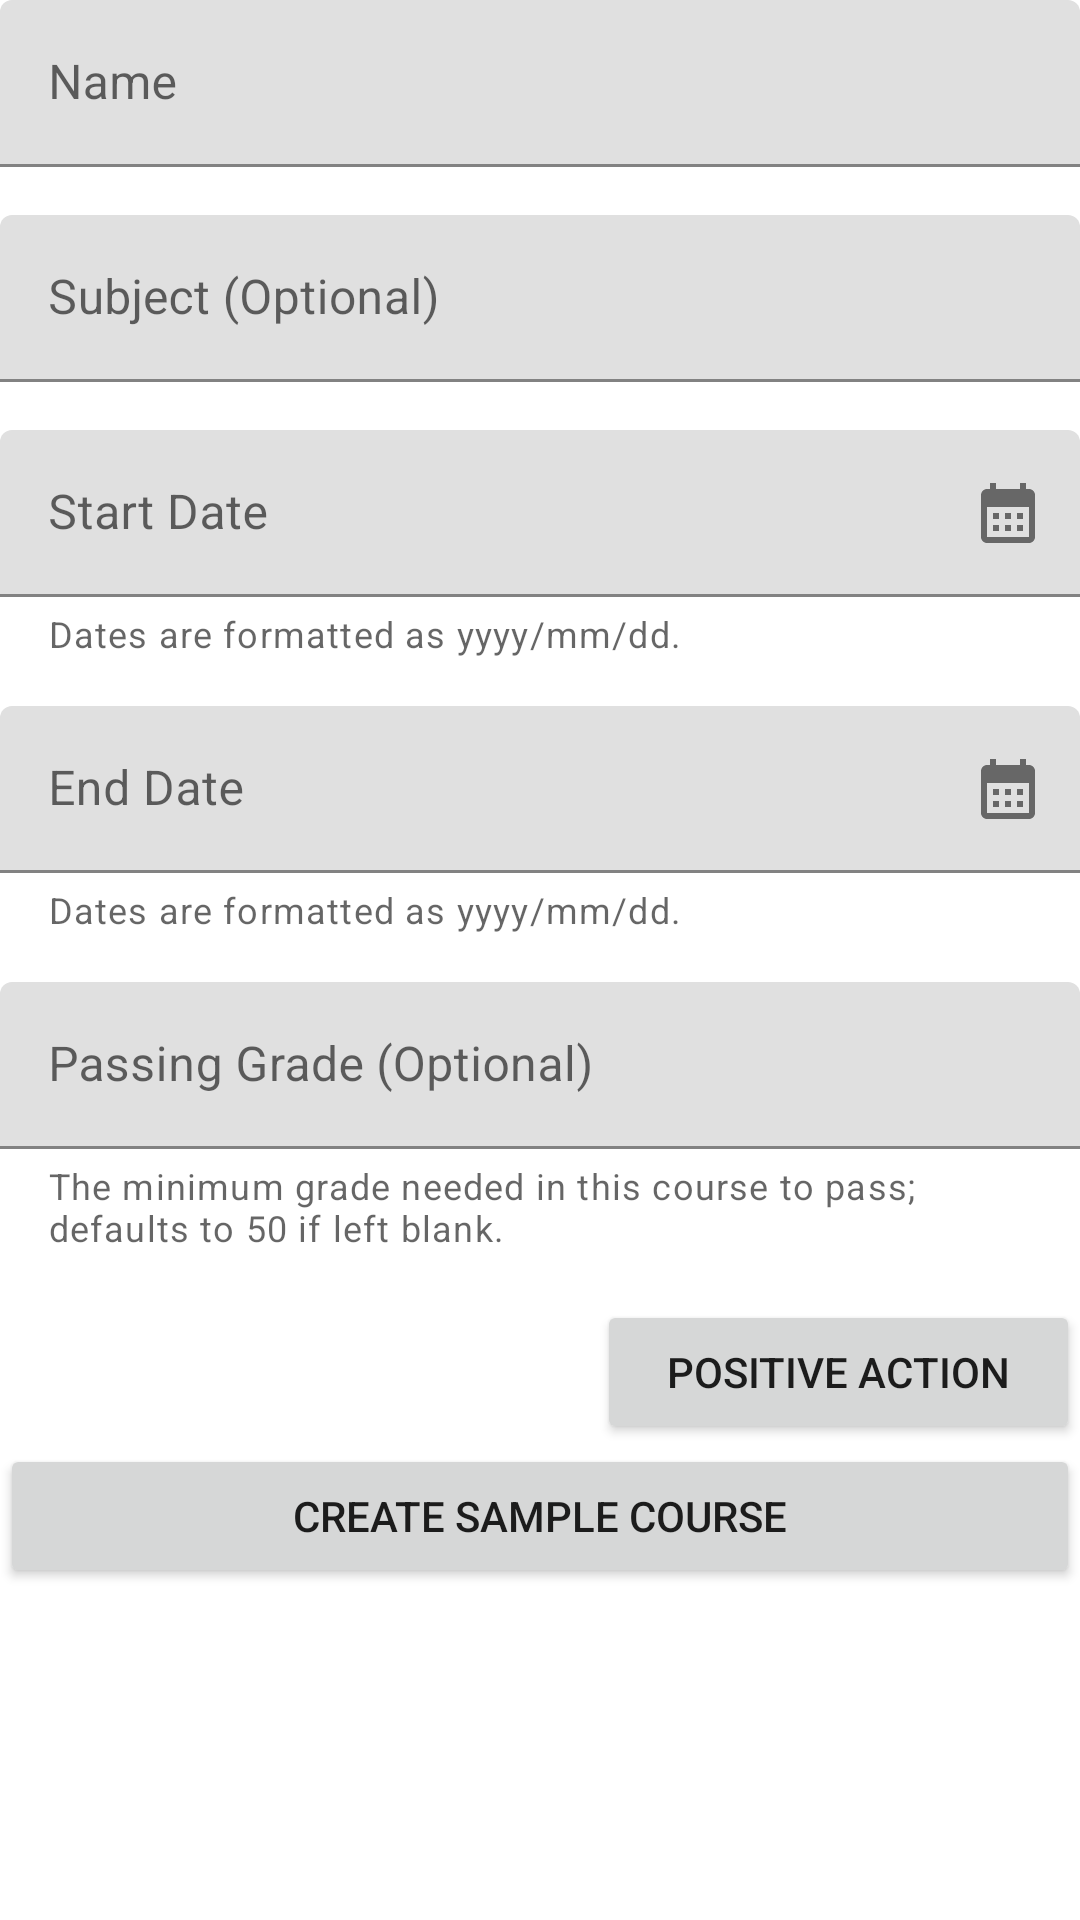

Here is an Android app screen rendered from its layout file. Give the layout XML and the strings, colors and styles it references.
<!-- AndroidManifest.xml: application theme Theme.Failure -->
<!-- res/layout/fragment_add_course.xml -->
<?xml version="1.0" encoding="utf-8"?>
<androidx.constraintlayout.widget.ConstraintLayout xmlns:android="http://schemas.android.com/apk/res/android"
        xmlns:app="http://schemas.android.com/apk/res-auto"
        xmlns:tools="http://schemas.android.com/tools"
        android:layout_width="match_parent"
        android:layout_height="match_parent"
        tools:context=".Fragments.AddCourseFragment"
        android:id="@+id/addCourseFragmentLayoutRoot">

    <androidx.constraintlayout.widget.Group
            android:layout_width="wrap_content"
            android:layout_height="wrap_content"
            android:id="@+id/groupAddCourseDebugItems"
            app:constraint_referenced_ids="buttonDebugAddCourse" />

    <include
            layout="@layout/component_course_form"
            android:id="@+id/addCourseForm"
            android:layout_width="match_parent"
            android:layout_height="wrap_content"
            app:layout_constraintEnd_toEndOf="parent"
            app:layout_constraintStart_toStartOf="parent"
            app:layout_constraintTop_toTopOf="parent" />

    <include
            layout="@layout/component_simple_button_layout"
            android:id="@+id/addCourseFormButtonLayout"
            android:layout_width="match_parent"
            android:layout_height="wrap_content"
            app:layout_constraintStart_toStartOf="parent"
            app:layout_constraintEnd_toEndOf="parent"
            android:layout_marginTop="16dp"
            app:layout_constraintTop_toBottomOf="@+id/addCourseForm" />

    <Button
            android:text="@string/buttonDebugAddCourse_label"
            android:layout_width="0dp"
            android:layout_height="wrap_content"
            android:id="@+id/buttonDebugAddCourse"
            android:layout_weight="1"
            app:layout_constraintTop_toBottomOf="@+id/addCourseFormButtonLayout"
            app:layout_constraintEnd_toEndOf="parent"
            app:layout_constraintStart_toStartOf="parent" />

</androidx.constraintlayout.widget.ConstraintLayout>
<!-- res/layout/component_course_form.xml (included above) -->
<?xml version="1.0" encoding="utf-8"?>
<androidx.constraintlayout.widget.ConstraintLayout xmlns:android="http://schemas.android.com/apk/res/android"
        xmlns:app="http://schemas.android.com/apk/res-auto"
        android:layout_width="match_parent"
        android:layout_height="wrap_content"
        android:id="@+id/courseFormComponentLayoutRoot">

    <com.google.android.material.textfield.TextInputLayout
            android:layout_width="match_parent"
            android:layout_height="wrap_content"
            app:layout_constraintEnd_toEndOf="parent"
            app:layout_constraintStart_toStartOf="parent"
            app:layout_constraintTop_toTopOf="parent"
            android:id="@+id/editTextLayoutCourseName"
            android:hint="@string/editTextCourseName_hint"
            app:endIconMode="clear_text">

        <com.google.android.material.textfield.TextInputEditText
                android:layout_width="match_parent"
                android:layout_height="wrap_content"
                android:id="@+id/editTextCourseName"
                android:singleLine="true" />
    </com.google.android.material.textfield.TextInputLayout>

    <com.google.android.material.textfield.TextInputLayout
            android:layout_width="match_parent"
            android:layout_height="wrap_content"
            app:layout_constraintEnd_toEndOf="parent"
            app:layout_constraintStart_toStartOf="parent"
            android:id="@+id/editTextLayoutCourseSubject"
            app:layout_constraintTop_toBottomOf="@+id/editTextLayoutCourseName"
            android:layout_marginTop="16dp"
            android:hint="@string/editTextCourseSubject_hint"
            app:endIconMode="clear_text">

        <com.google.android.material.textfield.TextInputEditText
                android:layout_width="match_parent"
                android:layout_height="wrap_content"
                android:id="@+id/editTextCourseSubject"
                android:singleLine="true" />
    </com.google.android.material.textfield.TextInputLayout>

    <com.google.android.material.textfield.TextInputLayout
            android:layout_width="match_parent"
            android:layout_height="wrap_content"
            app:layout_constraintEnd_toEndOf="parent"
            app:layout_constraintStart_toStartOf="parent"
            android:id="@+id/editTextLayoutCourseStartDate"
            app:layout_constraintTop_toBottomOf="@+id/editTextLayoutCourseSubject"
            android:layout_marginTop="16dp"
            android:hint="@string/editTextCourseStartDate_hint"
            app:endIconMode="custom"
            app:endIconDrawable="@drawable/baseline_calendar_month_24"
            app:helperText="@string/dateFormatHelperText">

        <com.google.android.material.textfield.TextInputEditText
                android:layout_width="match_parent"
                android:layout_height="wrap_content"
                android:id="@+id/editTextCourseStartDate"
                android:inputType="datetime|date"
                android:singleLine="true" />
    </com.google.android.material.textfield.TextInputLayout>

    <com.google.android.material.textfield.TextInputLayout
            android:layout_width="match_parent"
            android:layout_height="wrap_content"
            app:layout_constraintEnd_toEndOf="parent"
            app:layout_constraintStart_toStartOf="parent"
            android:id="@+id/editTextLayoutCourseEndDate"
            app:layout_constraintTop_toBottomOf="@+id/editTextLayoutCourseStartDate"
            android:layout_marginTop="16dp"
            android:hint="@string/editTextCourseEndDate_hint"
            app:endIconMode="custom"
            app:endIconDrawable="@drawable/baseline_calendar_month_24"
            app:helperText="@string/dateFormatHelperText">

        <com.google.android.material.textfield.TextInputEditText
                android:layout_width="match_parent"
                android:layout_height="wrap_content"
                android:id="@+id/editTextCourseEndDate"
                android:inputType="datetime|date"
                android:singleLine="true" />
    </com.google.android.material.textfield.TextInputLayout>

    <com.google.android.material.textfield.TextInputLayout
            android:layout_width="match_parent"
            android:layout_height="wrap_content"
            app:layout_constraintEnd_toEndOf="parent"
            app:layout_constraintStart_toStartOf="parent"
            android:id="@+id/editTextLayoutCourseMinimumGrade"
            app:layout_constraintTop_toBottomOf="@+id/editTextLayoutCourseEndDate"
            android:layout_marginTop="16dp"
            app:helperText="@string/editTextCourseMinimumGrade_helperText"
            android:hint="@string/editTextCourseMinimumGrade_hint"
            app:endIconMode="clear_text">

        <com.google.android.material.textfield.TextInputEditText
                android:layout_width="match_parent"
                android:layout_height="wrap_content"
                android:id="@+id/editTextCourseMinimumGrade"
                android:inputType="number|numberDecimal"
                android:singleLine="true" />
    </com.google.android.material.textfield.TextInputLayout>
</androidx.constraintlayout.widget.ConstraintLayout>
<!-- res/layout/component_simple_button_layout.xml (included above) -->
<?xml version="1.0" encoding="utf-8"?>
<LinearLayout xmlns:android="http://schemas.android.com/apk/res/android"
        android:orientation="horizontal"
        android:layout_width="match_parent"
        android:layout_height="wrap_content"
        android:id="@+id/simpleButtonComponentLayoutRoot">

    <Button
            android:layout_width="wrap_content"
            android:layout_height="wrap_content"
            android:id="@+id/simpleButtonNegativeAction"
            android:layout_weight="1"
            style="@style/secondaryButton"
            android:text="Negative Action" />

    <View
            android:id="@+id/simpleButtonDivider"
            android:layout_width="1dp"
            android:layout_height="match_parent"
            android:layout_weight="0.25" />

    <Button
            android:text="Positive Action"
            android:layout_width="wrap_content"
            android:layout_height="wrap_content"
            android:id="@+id/simpleButtonPositiveAction"
            android:layout_weight="1" />
</LinearLayout>
<!-- resources referenced by this layout -->
<resources>
  <!-- drawable baseline_calendar_month_24 (drawable) -->
  <vector android:height="24dp" android:tint="?attr/vectorImageFill"
      android:viewportHeight="24" android:viewportWidth="24"
      android:width="24dp" xmlns:android="http://schemas.android.com/apk/res/android">
      <path android:fillColor="@android:color/white" android:pathData="M19,4h-1V2h-2v2H8V2H6v2H5C3.89,4 3.01,4.9 3.01,6L3,20c0,1.1 0.89,2 2,2h14c1.1,0 2,-0.9 2,-2V6C21,4.9 20.1,4 19,4zM19,20H5V10h14V20zM9,14H7v-2h2V14zM13,14h-2v-2h2V14zM17,14h-2v-2h2V14zM9,18H7v-2h2V18zM13,18h-2v-2h2V18zM17,18h-2v-2h2V18z"/>
  </vector>
  <string name="buttonDebugAddCourse_label">Create Sample Course</string>
  <string name="dateFormatHelperText">Dates are formatted as yyyy/mm/dd.</string>
  <string name="editTextCourseEndDate_hint">End Date</string>
  <string name="editTextCourseMinimumGrade_helperText">The minimum grade needed in this course to pass; defaults to 50 if left blank.</string>
  <string name="editTextCourseMinimumGrade_hint">Passing Grade (Optional)</string>
  <string name="editTextCourseName_hint">Name</string>
  <string name="editTextCourseStartDate_hint">Start Date</string>
  <string name="editTextCourseSubject_hint">Subject (Optional)</string>
  <style name="secondaryButton" parent="customButton">
          <item name="android:backgroundTint">@color/gray</item>
      </style>
  <style name="Theme.Failure" parent="Theme.MaterialComponents.DayNight.NoActionBar">
          <item name="colorPrimary">@color/niceBlue</item>
          <item name="colorSecondary">@color/gray</item>
          <item name="android:windowBackground">@color/white</item>
          <item name="android:statusBarColor">?attr/colorPrimary</item>
  
          <item name="vectorImageFill">@color/black</item>
          <item name="materialButtonStyle">@style/customButton</item>
      </style>
  <style name="customButton" parent="Widget.MaterialComponents.Button">
          <item name="android:textColor">@color/white</item>
      </style>
  <color name="gray">#FF888888</color>
  <color name="niceBlue">#FF0091EA</color>
  <color name="white">#FFFFFFFF</color>
  <color name="black">#FF000000</color>
</resources>
